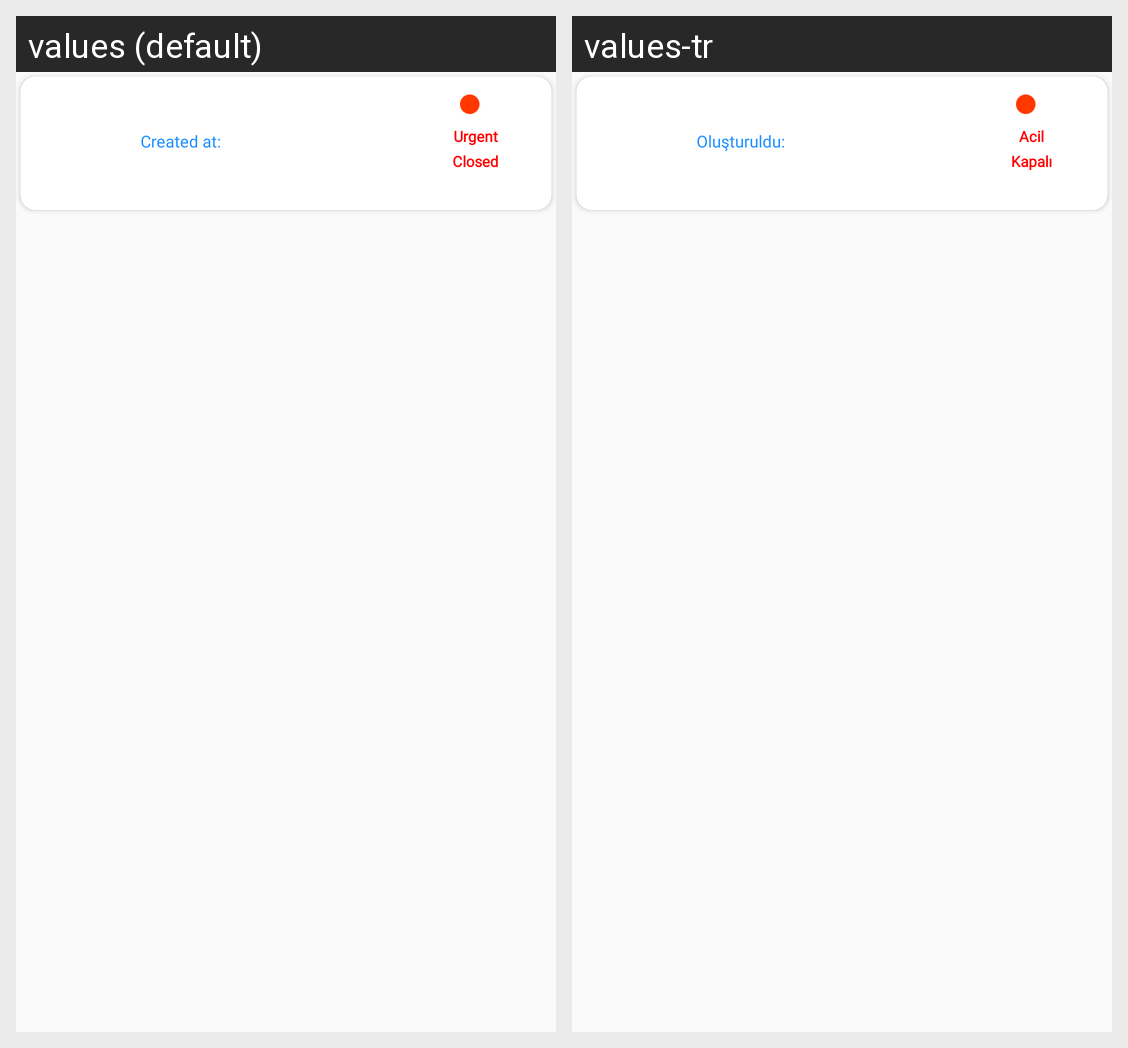

Translations of the strings shown on this Android screen, per locale in the grid:
Android screen res/layout/task_vert_list_item.xml rendered under 2 locales, left to right: values (default), values-tr. Device: Nexus 5 (rendered at 1080×1920; each locale shown at half size, 540×960, under a caption strip naming it); theme AppTheme.
Strings drawn on this screen, with the default value and each locale's value (text and hints the layout hard-codes, and strings that could not be matched under every locale, appear in the picture but are not listed):

createdAt
  values: Created at:
  values-tr: Oluşturuldu:

urgent
  values: Urgent
  values-tr: Acil

closed
  values: Closed
  values-tr: Kapalı
